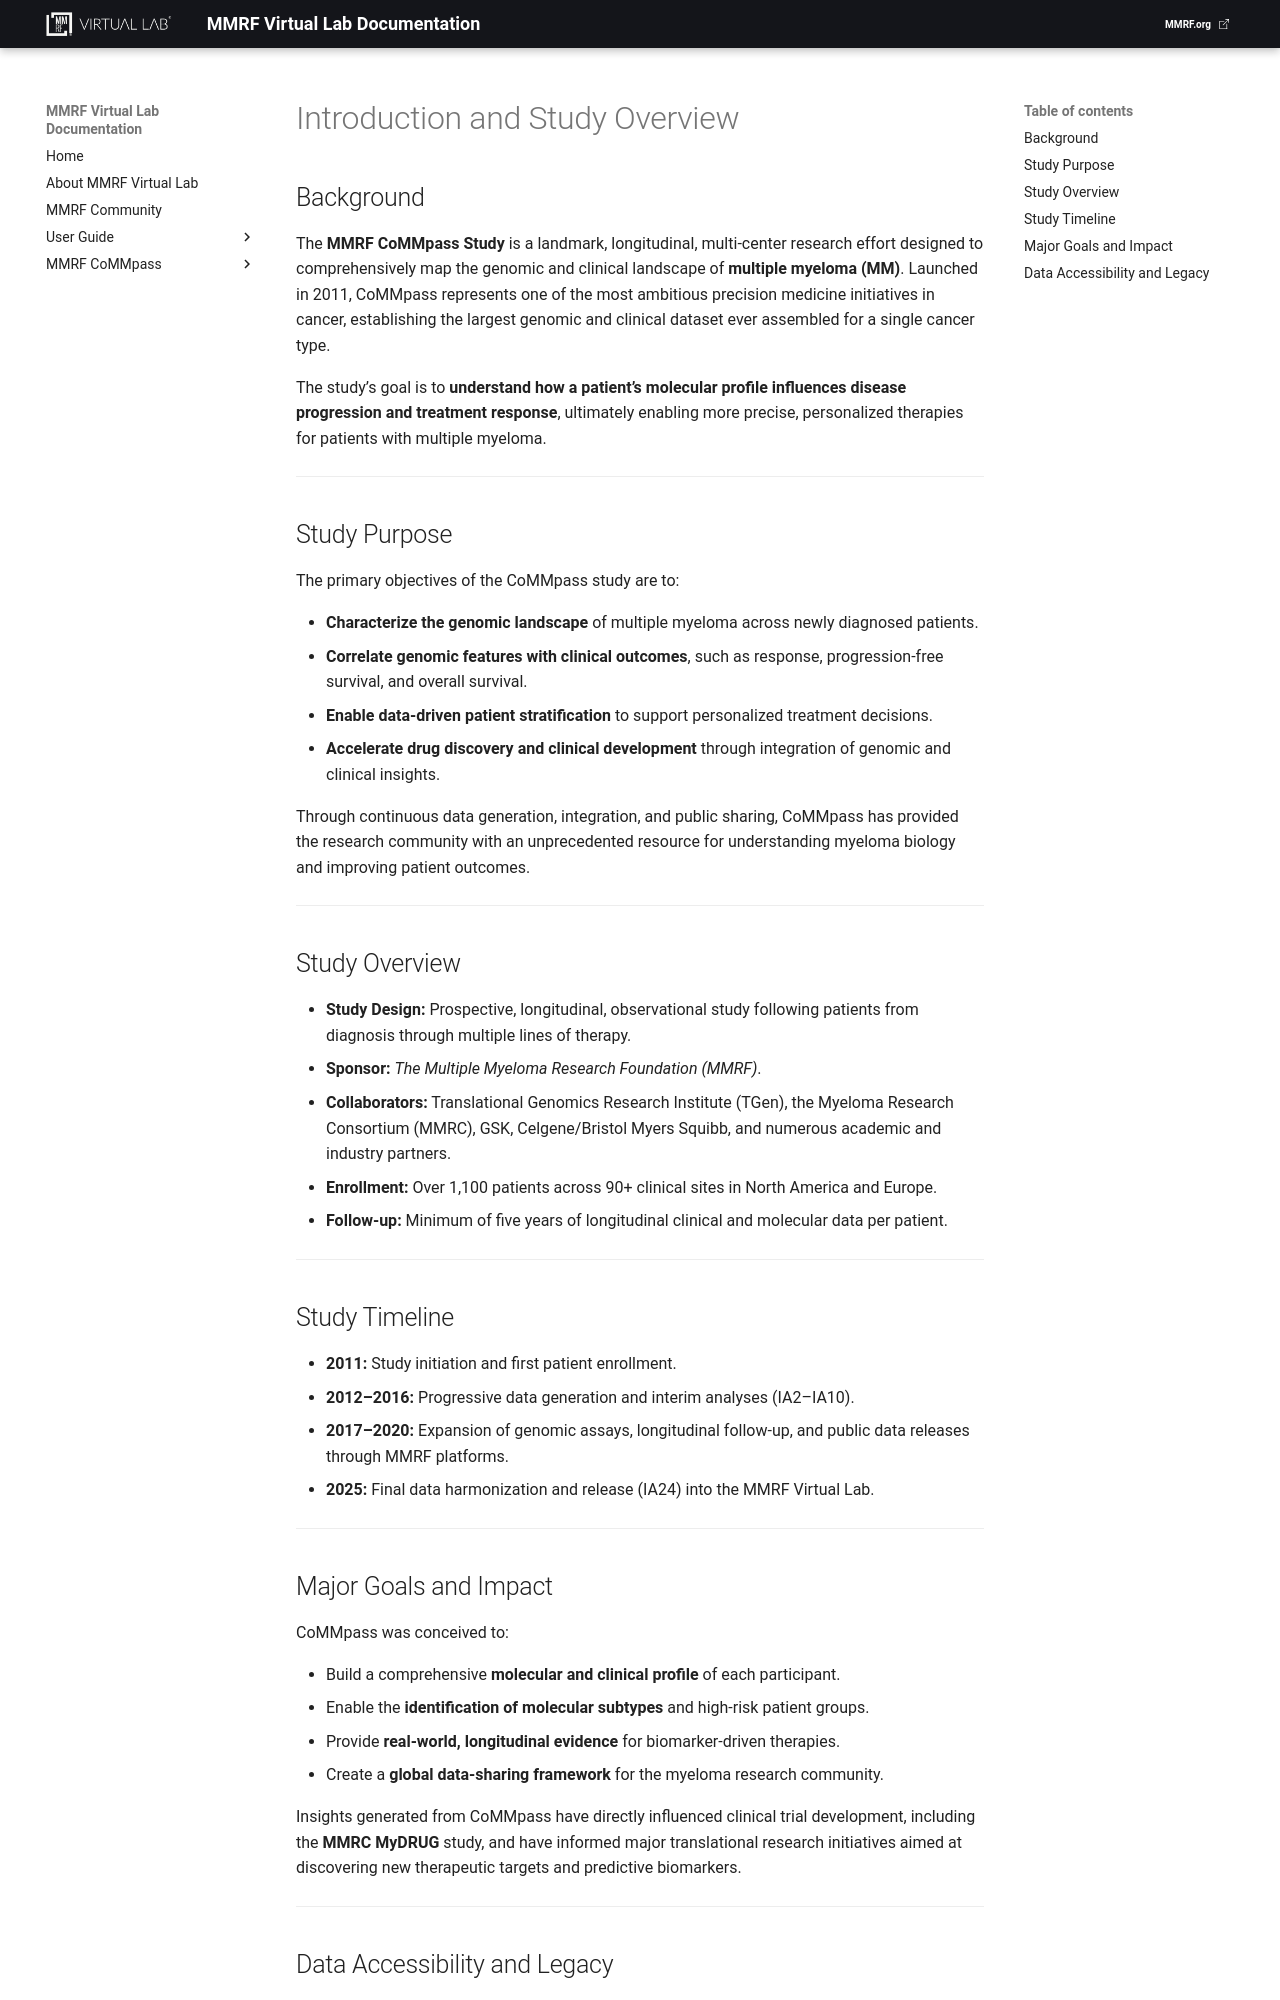

repository: theMMRF/docs-vlab · page: mmrf-resources/mmrf-commpass/intro-study-overview/index.html · generator: mkdocs

# Introduction and Study Overview  

## Background  
The **MMRF CoMMpass Study** is a landmark, longitudinal, multi-center research effort designed to comprehensively map the genomic and clinical landscape of **multiple myeloma (MM)**. Launched in 2011, CoMMpass represents one of the most ambitious precision medicine initiatives in cancer, establishing the largest genomic and clinical dataset ever assembled for a single cancer type.  

The study’s goal is to **understand how a patient’s molecular profile influences disease progression and treatment response**, ultimately enabling more precise, personalized therapies for patients with multiple myeloma.  

---

## Study Purpose  
The primary objectives of the CoMMpass study are to:  

- **Characterize the genomic landscape** of multiple myeloma across newly diagnosed patients.  
- **Correlate genomic features with clinical outcomes**, such as response, progression-free survival, and overall survival.  
- **Enable data-driven patient stratification** to support personalized treatment decisions.  
- **Accelerate drug discovery and clinical development** through integration of genomic and clinical insights.  

Through continuous data generation, integration, and public sharing, CoMMpass has provided the research community with an unprecedented resource for understanding myeloma biology and improving patient outcomes.  

---

## Study Overview  
- **Study Design:** Prospective, longitudinal, observational study following patients from diagnosis through multiple lines of therapy.  
- **Sponsor:** *The Multiple Myeloma Research Foundation (MMRF)*.  
- **Collaborators:** Translational Genomics Research Institute (TGen), the Myeloma Research Consortium (MMRC), GSK, Celgene/Bristol Myers Squibb, and numerous academic and industry partners.  
- **Enrollment:** Over 1,100 patients across 90+ clinical sites in North America and Europe.  
- **Follow-up:** Minimum of five years of longitudinal clinical and molecular data per patient.  

---

## Study Timeline  
- **2011:** Study initiation and first patient enrollment.  
- **2012–2016:** Progressive data generation and interim analyses (IA2–IA10).  
- **2017–2020:** Expansion of genomic assays, longitudinal follow-up, and public data releases through MMRF platforms.  
- **2025:** Final data harmonization and release (IA24) into the MMRF Virtual Lab.  

---

## Major Goals and Impact  

CoMMpass was conceived to:  

- Build a comprehensive **molecular and clinical profile** of each participant.  
- Enable the **identification of molecular subtypes** and high-risk patient groups.  
- Provide **real-world, longitudinal evidence** for biomarker-driven therapies.  
- Create a **global data-sharing framework** for the myeloma research community.  

Insights generated from CoMMpass have directly influenced clinical trial development, including the **MMRC MyDRUG** study, and have informed major translational research initiatives aimed at discovering new therapeutic targets and predictive biomarkers.  

---
